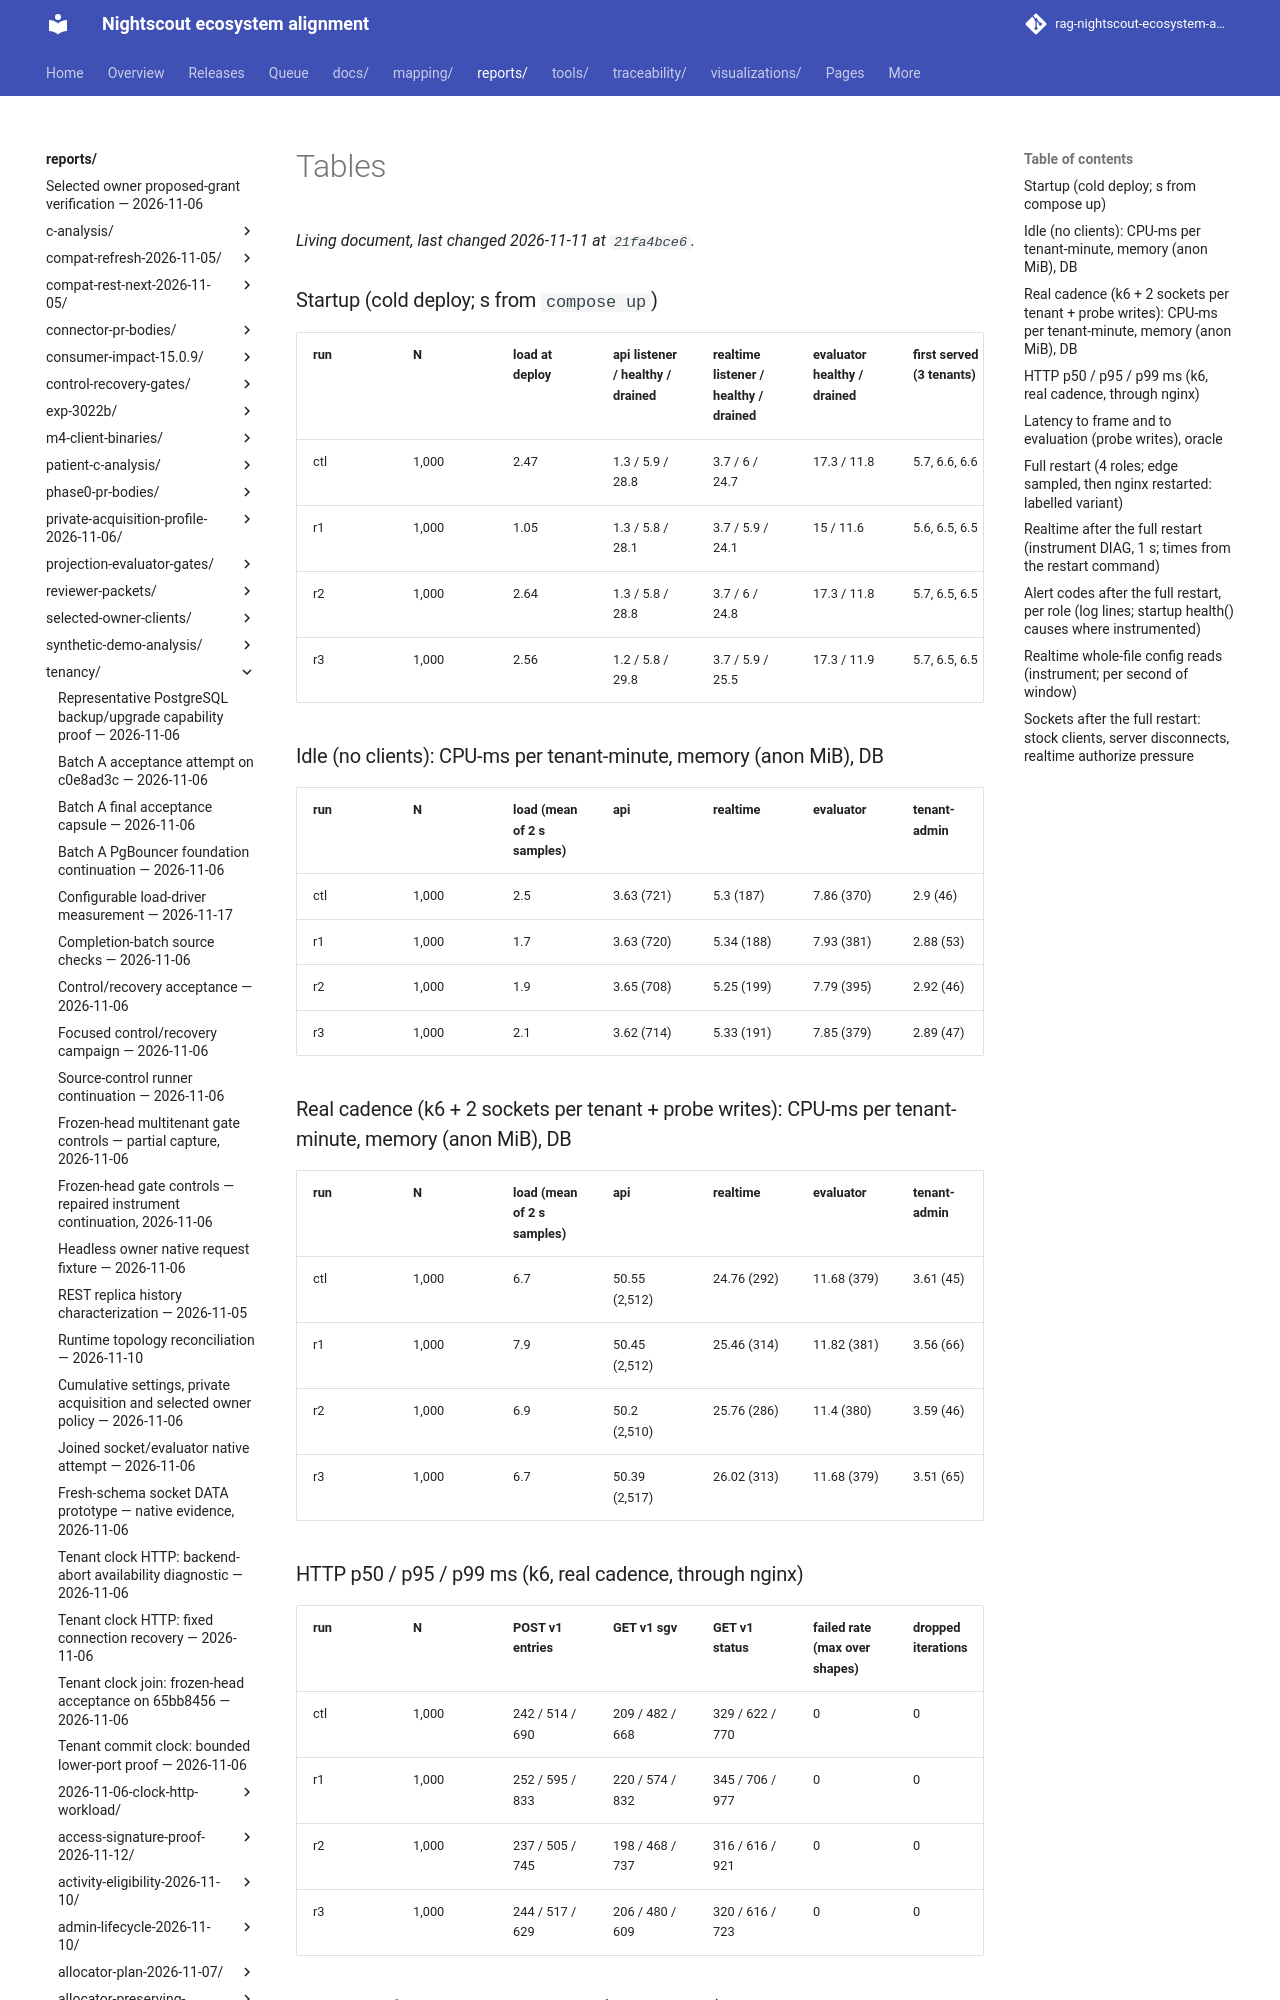

repository: bewest/rag-nightscout-ecosystem-alignment · page: reports/tenancy/capacity-2026-11-11/runs/core-0392acf9-deploy-fe36212/tables.html · generator: mkdocs

### Startup (cold deploy; s from `compose up`)

| run | N | load at deploy | api listener / healthy / drained | realtime listener / healthy / drained | evaluator healthy / drained | first served (3 tenants) |
| --- | --- | --- | --- | --- | --- | --- |
| ctl | 1,000 | 2.47 | 1.3 / 5.9 / 28.8 | 3.7 / 6 / 24.7 | 17.3 / 11.8 | 5.7, 6.6, 6.6 |
| r1 | 1,000 | 1.05 | 1.3 / 5.8 / 28.1 | 3.7 / 5.9 / 24.1 | 15 / 11.6 | 5.6, 6.5, 6.5 |
| r2 | 1,000 | 2.64 | 1.3 / 5.8 / 28.8 | 3.7 / 6 / 24.8 | 17.3 / 11.8 | 5.7, 6.5, 6.5 |
| r3 | 1,000 | 2.56 | 1.2 / 5.8 / 29.8 | 3.7 / 5.9 / 25.5 | 17.3 / 11.9 | 5.7, 6.5, 6.5 |

### Idle (no clients): CPU-ms per tenant-minute, memory (anon MiB), DB

| run | N | load (mean of 2 s samples) | api | realtime | evaluator | tenant-admin | postgres | nginx | DB-ms / tenant-min | backends (max) |
| --- | --- | --- | --- | --- | --- | --- | --- | --- | --- | --- |
| ctl | 1,000 | 2.5 | 3.63 (721) | 5.3 (187) | 7.86 (370) | 2.9 (46) | 29.58 (13) | 0.01 (10) | 12.63 | 41 |
| r1 | 1,000 | 1.7 | 3.63 (720) | 5.34 (188) | 7.93 (381) | 2.88 (53) | 29.92 (37) | 0.01 (10) | 12.81 | 38 |
| r2 | 1,000 | 1.9 | 3.65 (708) | 5.25 (199) | 7.79 (395) | 2.92 (46) | 29.81 (12) | 0.01 (10) | 12.79 | 41 |
| r3 | 1,000 | 2.1 | 3.62 (714) | 5.33 (191) | 7.85 (379) | 2.89 (47) | 29.72 (12) | 0.01 (10) | 12.7 | 40 |
